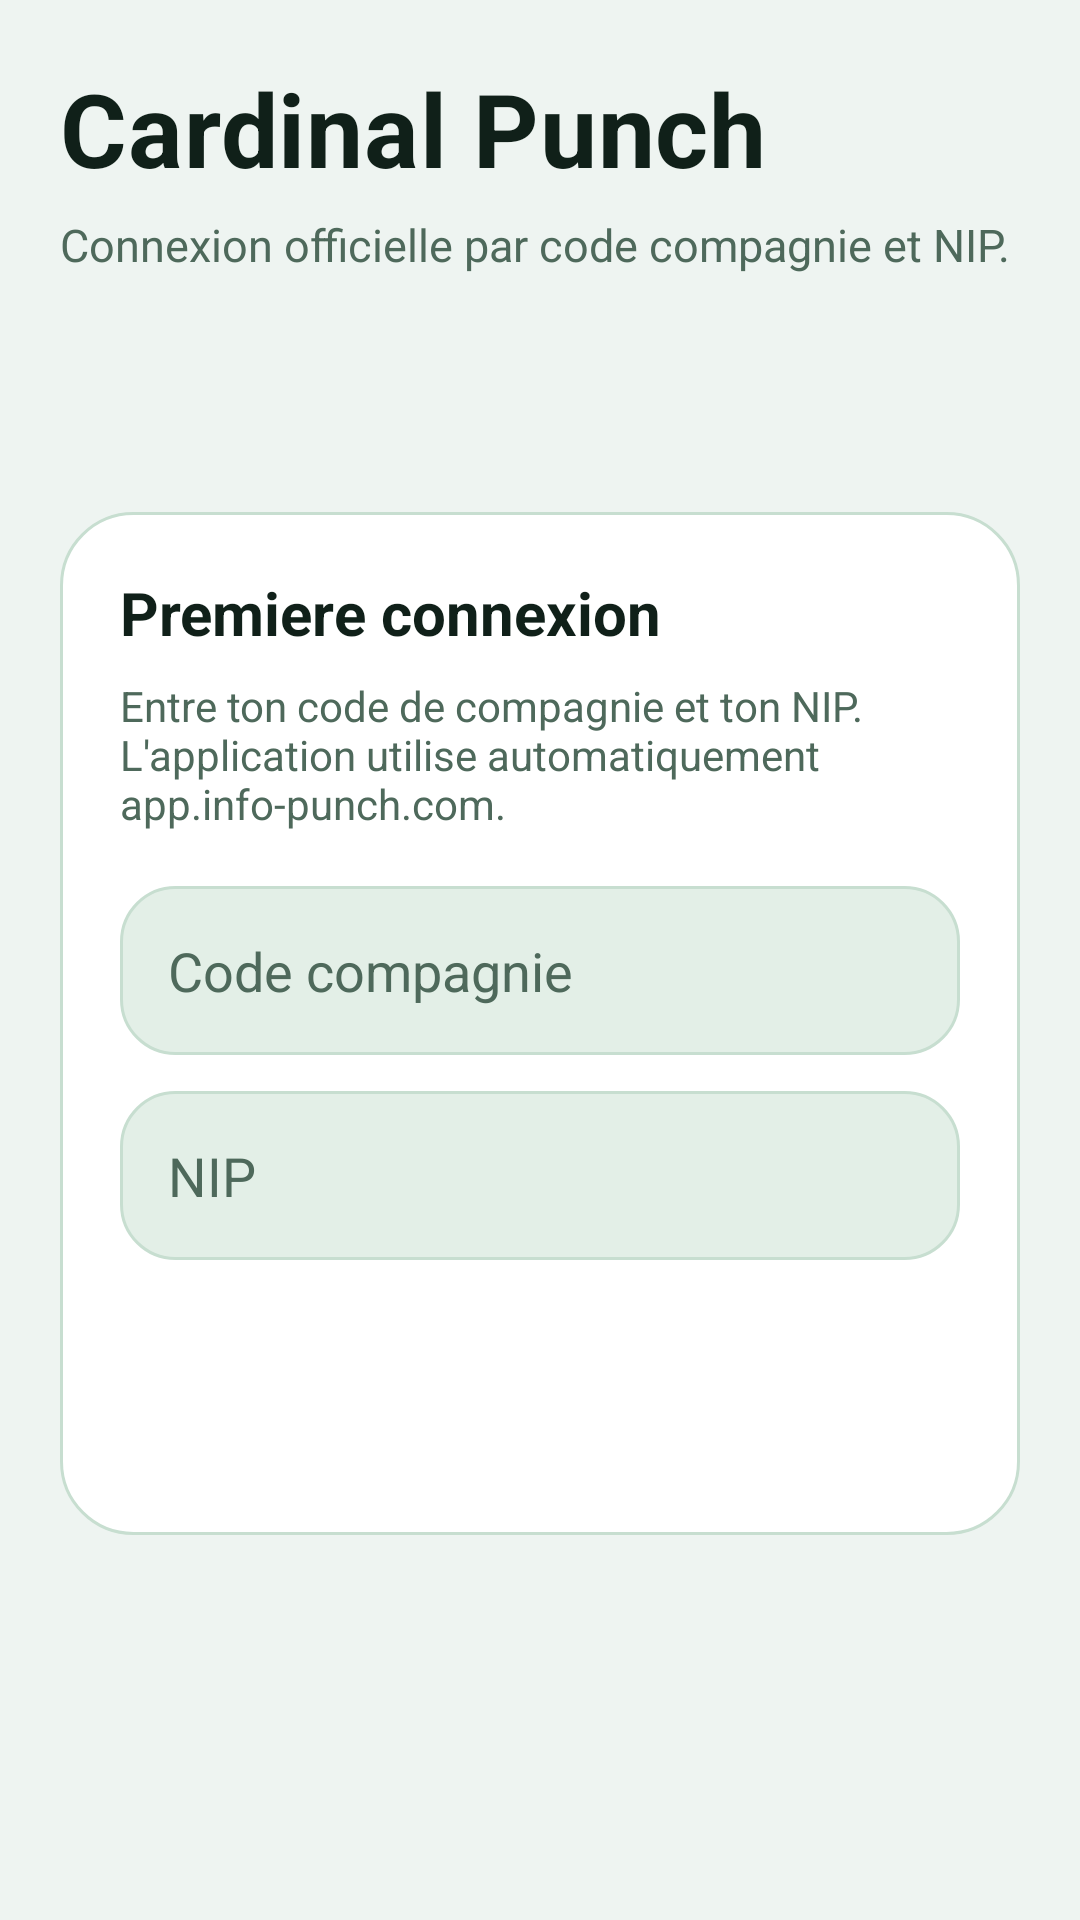

Layout XML and referenced resources for this Android screen:
<!-- AndroidManifest.xml: application theme Theme.InfoPunchChecker -->
<!-- res/layout/activity_main.xml -->
<?xml version="1.0" encoding="utf-8"?>
<ScrollView xmlns:android="http://schemas.android.com/apk/res/android"
    android:layout_width="match_parent"
    android:layout_height="match_parent"
    android:background="@color/screen_background"
    android:fillViewport="true">

    <LinearLayout
        android:layout_width="match_parent"
        android:layout_height="wrap_content"
        android:orientation="vertical"
        android:padding="20dp">

        <TextView
            android:layout_width="match_parent"
            android:layout_height="wrap_content"
            android:text="@string/title"
            android:textAppearance="@style/TextAppearance.MaterialComponents.Headline4"
            android:textColor="@color/text_primary"
            android:textStyle="bold" />

        <TextView
            android:layout_width="match_parent"
            android:layout_height="wrap_content"
            android:layout_marginTop="6dp"
            android:text="@string/subtitle"
            android:textColor="@color/text_secondary"
            android:textSize="15sp" />

        <TextView
            android:id="@+id/statusView"
            android:layout_width="match_parent"
            android:layout_height="wrap_content"
            android:layout_marginTop="14dp"
            android:background="@drawable/bg_metric_neutral"
            android:padding="14dp"
            android:textColor="@color/text_primary"
            android:textStyle="bold" />

        <ProgressBar
            android:id="@+id/progressBar"
            android:layout_width="wrap_content"
            android:layout_height="wrap_content"
            android:layout_gravity="center_horizontal"
            android:layout_marginTop="16dp"
            android:indeterminateTint="@color/accent"
            android:visibility="gone" />

        <LinearLayout
            android:id="@+id/updateBanner"
            android:layout_width="match_parent"
            android:layout_height="wrap_content"
            android:layout_marginTop="16dp"
            android:background="@drawable/bg_metric_warning"
            android:orientation="vertical"
            android:padding="16dp"
            android:visibility="gone">

            <TextView
                android:id="@+id/updateBannerText"
                android:layout_width="match_parent"
                android:layout_height="wrap_content"
                android:textColor="@color/warning_text"
                android:textStyle="bold" />

            <Button
                android:id="@+id/updateBannerButton"
                android:layout_width="wrap_content"
                android:layout_height="wrap_content"
                android:layout_marginTop="10dp"
                android:background="@drawable/bg_button_secondary"
                android:text="Mettre a jour"
                android:textAllCaps="false"
                android:textColor="@color/text_primary" />
        </LinearLayout>

        <LinearLayout
            android:id="@+id/loginContainer"
            android:layout_width="match_parent"
            android:layout_height="wrap_content"
            android:layout_marginTop="18dp"
            android:background="@drawable/bg_card"
            android:orientation="vertical"
            android:padding="20dp">

            <TextView
                android:layout_width="match_parent"
                android:layout_height="wrap_content"
                android:text="@string/login_title"
                android:textColor="@color/text_primary"
                android:textSize="20sp"
                android:textStyle="bold" />

            <TextView
                android:layout_width="match_parent"
                android:layout_height="wrap_content"
                android:layout_marginTop="8dp"
                android:text="@string/login_subtitle"
                android:textColor="@color/text_secondary"
                android:textSize="14sp" />

            <EditText
                android:id="@+id/companyCodeInput"
                android:layout_width="match_parent"
                android:layout_height="wrap_content"
                android:layout_marginTop="18dp"
                android:background="@drawable/bg_input"
                android:hint="@string/company_code"
                android:inputType="number"
                android:padding="16dp"
                android:singleLine="true"
                android:textColor="@color/text_primary"
                android:textColorHint="@color/text_secondary" />

            <EditText
                android:id="@+id/nipInput"
                android:layout_width="match_parent"
                android:layout_height="wrap_content"
                android:layout_marginTop="12dp"
                android:background="@drawable/bg_input"
                android:hint="@string/nip"
                android:inputType="numberPassword"
                android:padding="16dp"
                android:singleLine="true"
                android:textColor="@color/text_primary"
                android:textColorHint="@color/text_secondary" />

            <Button
                android:id="@+id/connectButton"
                android:layout_width="match_parent"
                android:layout_height="wrap_content"
                android:layout_marginTop="18dp"
                android:background="@drawable/bg_button_primary"
                android:elevation="0dp"
                android:padding="16dp"
                android:text="@string/connect"
                android:textAllCaps="false"
                android:textColor="@android:color/white"
                android:textSize="16sp"
                android:textStyle="bold" />
        </LinearLayout>

        <LinearLayout
            android:id="@+id/menuContainer"
            android:layout_width="match_parent"
            android:layout_height="wrap_content"
            android:layout_marginTop="18dp"
            android:orientation="vertical"
            android:visibility="gone">

            <TextView
                android:id="@+id/welcomeView"
                android:layout_width="match_parent"
                android:layout_height="wrap_content"
                android:textColor="@color/text_primary"
                android:textSize="18sp"
                android:textStyle="bold" />

            <LinearLayout
                android:layout_width="match_parent"
                android:layout_height="wrap_content"
                android:layout_marginTop="14dp"
                android:background="@drawable/bg_card"
                android:orientation="vertical"
                android:padding="18dp">

                <Button
                    android:id="@+id/menuHoursButton"
                    android:layout_width="match_parent"
                    android:layout_height="wrap_content"
                    android:background="@drawable/bg_button_primary"
                    android:elevation="0dp"
                    android:padding="16dp"
                    android:text="@string/menu_hours"
                    android:textAllCaps="false"
                    android:textColor="@android:color/white"
                    android:textSize="16sp"
                    android:textStyle="bold" />

                <Button
                    android:id="@+id/menuBankButton"
                    android:layout_width="match_parent"
                    android:layout_height="wrap_content"
                    android:layout_marginTop="10dp"
                    android:background="@drawable/bg_button_secondary"
                    android:elevation="0dp"
                    android:padding="15dp"
                    android:text="@string/menu_bank"
                    android:textAllCaps="false"
                    android:textColor="@color/text_primary" />

                <Button
                    android:id="@+id/menuTimesheetButton"
                    android:layout_width="match_parent"
                    android:layout_height="wrap_content"
                    android:layout_marginTop="10dp"
                    android:background="@drawable/bg_button_secondary"
                    android:elevation="0dp"
                    android:padding="15dp"
                    android:text="@string/menu_timesheet"
                    android:textAllCaps="false"
                    android:textColor="@color/text_primary" />

                <Button
                    android:id="@+id/menuSettingsButton"
                    android:layout_width="match_parent"
                    android:layout_height="wrap_content"
                    android:layout_marginTop="10dp"
                    android:background="@drawable/bg_button_secondary"
                    android:elevation="0dp"
                    android:padding="15dp"
                    android:text="@string/menu_settings"
                    android:textAllCaps="false"
                    android:textColor="@color/text_primary" />
            </LinearLayout>

            <TextView
                android:id="@+id/placeholderView"
                android:layout_width="match_parent"
                android:layout_height="wrap_content"
                android:layout_marginTop="14dp"
                android:background="@drawable/bg_card_secondary"
                android:padding="18dp"
                android:textColor="@color/text_primary"
                android:textSize="14sp" />
        </LinearLayout>

    </LinearLayout>
</ScrollView>
<!-- resources referenced by this layout -->
<resources>
  <color name="accent">#1F8A5B</color>
  <color name="screen_background">#EEF4F1</color>
  <color name="text_primary">#102019</color>
  <color name="text_secondary">#4E695B</color>
  <color name="warning_text">#7A5500</color>
  <!-- drawable bg_card (drawable) -->
  <?xml version="1.0" encoding="utf-8"?>
  <shape xmlns:android="http://schemas.android.com/apk/res/android">
      <solid android:color="@color/surface_background" />
      <stroke
          android:width="1dp"
          android:color="@color/card_border" />
      <corners android:radius="24dp" />
  </shape>
  <!-- drawable bg_card_secondary (drawable) -->
  <?xml version="1.0" encoding="utf-8"?>
  <shape xmlns:android="http://schemas.android.com/apk/res/android">
      <solid android:color="@color/surface_secondary" />
      <stroke
          android:width="1dp"
          android:color="@color/card_border" />
      <corners android:radius="22dp" />
  </shape>
  <!-- drawable bg_input (drawable) -->
  <?xml version="1.0" encoding="utf-8"?>
  <shape xmlns:android="http://schemas.android.com/apk/res/android">
      <solid android:color="@color/surface_secondary" />
      <stroke
          android:width="1dp"
          android:color="@color/card_border" />
      <corners android:radius="18dp" />
  </shape>
  <!-- drawable bg_metric_warning (drawable) -->
  <?xml version="1.0" encoding="utf-8"?>
  <shape xmlns:android="http://schemas.android.com/apk/res/android">
      <solid android:color="@color/warning_soft" />
      <corners android:radius="20dp" />
  </shape>
  <string name="company_code">Code compagnie</string>
  <string name="connect">Connexion</string>
  <string name="login_subtitle">Entre ton code de compagnie et ton NIP. L\u0027application utilise automatiquement app.info-punch.com.</string>
  <string name="login_title">Premiere connexion</string>
  <string name="menu_bank">2. Voir mes heures en banque</string>
  <string name="menu_hours">1. Voir mes poincons</string>
  <string name="menu_settings">4. Parametres</string>
  <string name="menu_timesheet">3. Feuille de temps</string>
  <string name="nip">NIP</string>
  <string name="subtitle">Connexion officielle par code compagnie et NIP.</string>
  <string name="title">Cardinal Punch</string>
  <style name="Theme.InfoPunchChecker" parent="Theme.MaterialComponents.DayNight.NoActionBar">
          <item name="colorPrimary">@color/accent</item>
          <item name="colorPrimaryVariant">@color/accent_dark</item>
          <item name="colorOnPrimary">@android:color/white</item>
          <item name="android:windowBackground">@color/screen_background</item>
          <item name="android:statusBarColor" tools:targetApi="l">@color/screen_background</item>
          <item name="android:navigationBarColor">@color/screen_background</item>
      </style>
  <color name="surface_background">#FFFFFF</color>
  <color name="card_border">#C7DED0</color>
  <color name="surface_secondary">#E3EFE7</color>
  <color name="warning_soft">#FFF0CC</color>
  <color name="accent_dark">#176847</color>
</resources>
